Run: headless pygame with SDL's dummy video driver; simulated clock (each Clock.tick advances the game by its frame time, no real sleeping); random seed 0; keys injected as events and as key.get_pressed() state; no mouse input.
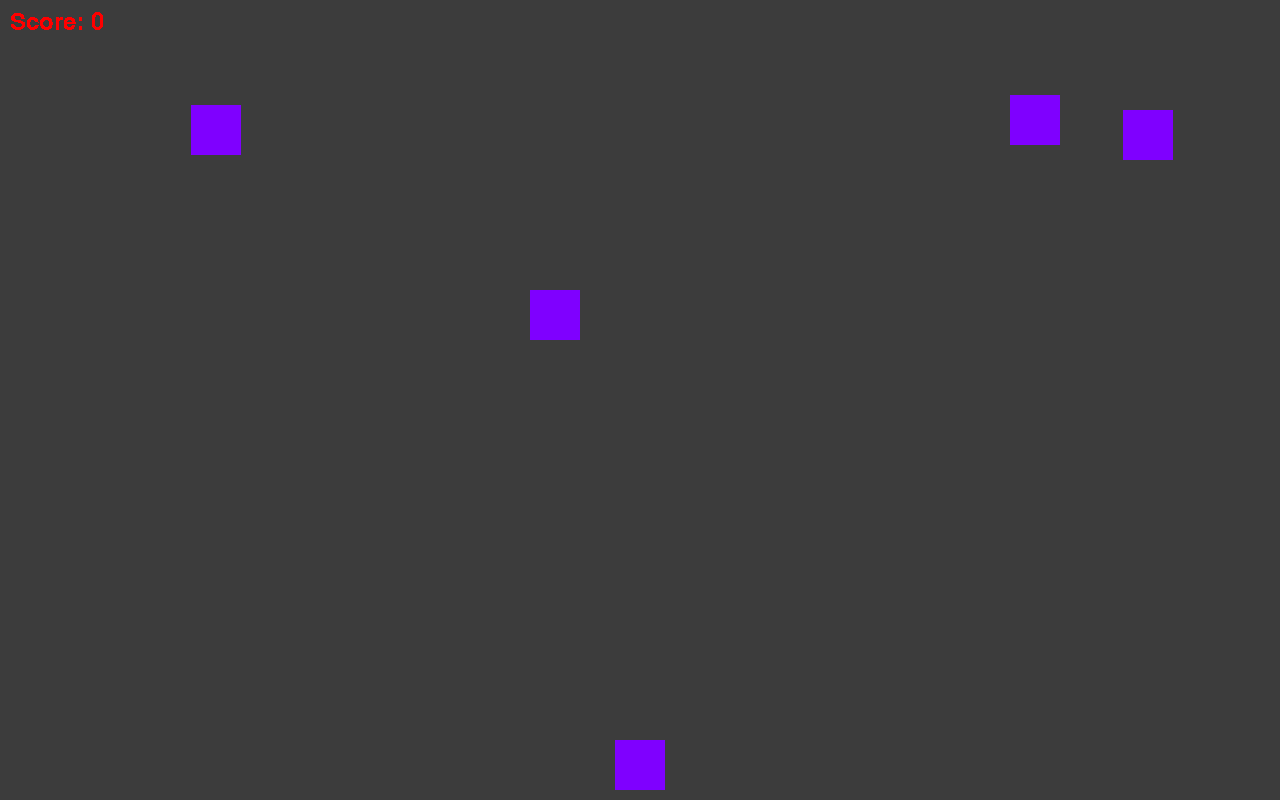
Frame 1 of 3 · flips 1–60 · no input
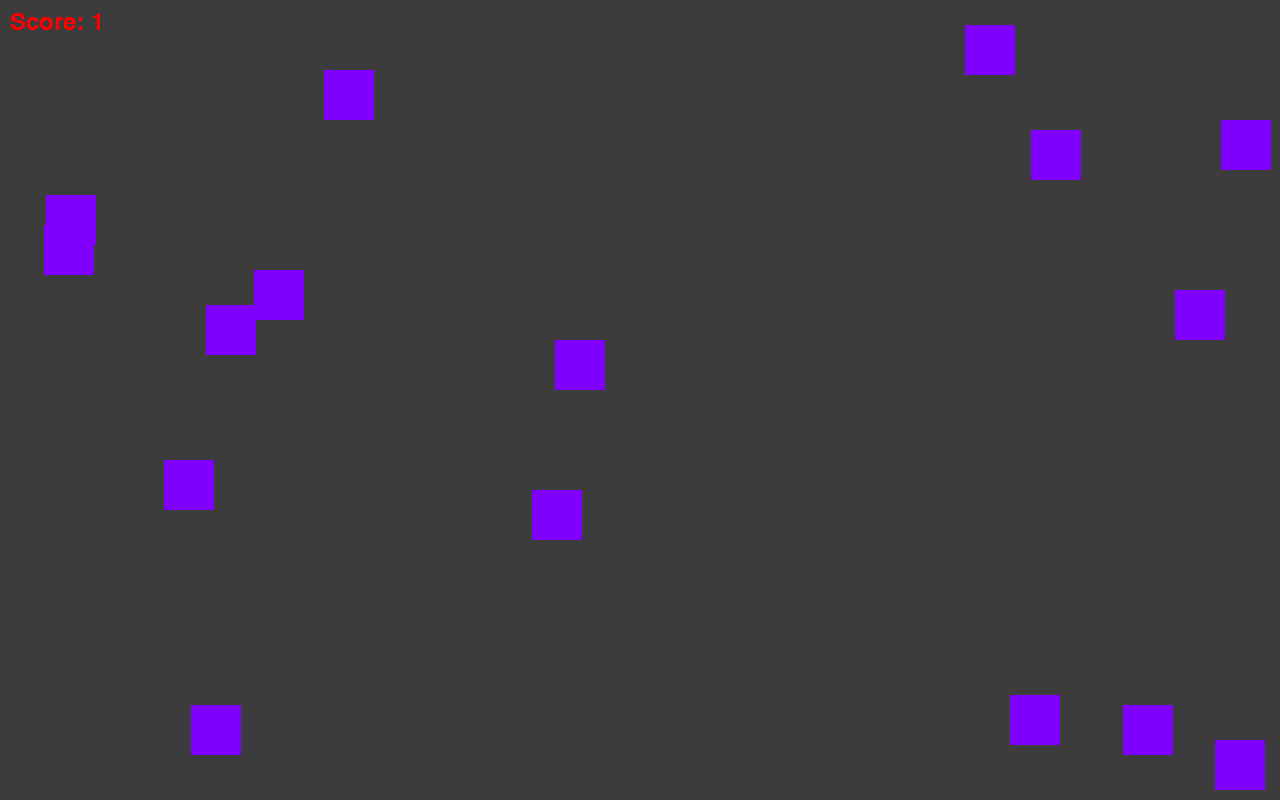
Frame 2 of 3 · flips 61–180 · tapped SPACE, RETURN · held RIGHT (→), D
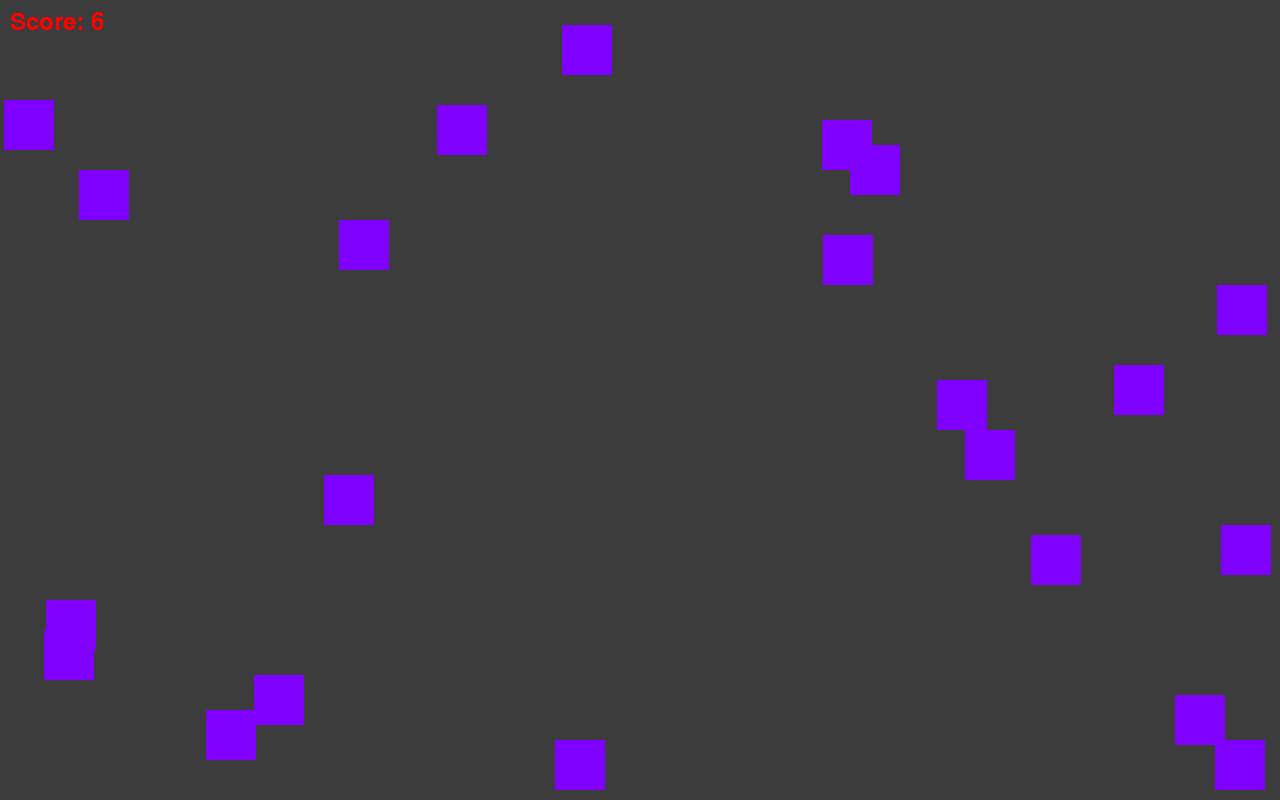
Frame 3 of 3 · flips 181–300 · held DOWN (↓), S (game ended)

The pygame program that drew these frames:

import pygame
import random

pygame.init()
WIDTH, HEIGHT = 1280, 800
PLAYER_SIZE = 50
OBSTACLE_SIZE = 50
PLAYER_SPEED = 5
OBSTACLE_SPEED = 5
KURO = (60, 60, 60)
MURASAKI = (127, 0, 255)
AKAI = (255, 0, 0)

screen = pygame.display.set_mode((WIDTH, HEIGHT))
pygame.display.set_caption("Avoid Obstacles")
player = pygame.Rect(WIDTH // 2 - PLAYER_SIZE // 2, HEIGHT - PLAYER_SIZE - 10, PLAYER_SIZE, PLAYER_SIZE)
obstacles = []
clock = pygame.time.Clock()     # controls frame rate
score = 0

running = True
while running:
    for event in pygame.event.get():
        if event.type == pygame.QUIT:
            running = False

    keys = pygame.key.get_pressed()
    if keys[pygame.K_LEFT] and player.x > 0:
        player.x -= PLAYER_SPEED
    if keys[pygame.K_RIGHT] and player.x < WIDTH - PLAYER_SIZE:
        player.x += PLAYER_SPEED

    if random.randint(1, 10) == 1:
        obstacle = pygame.Rect(random.randint(0, WIDTH - OBSTACLE_SIZE), 0, OBSTACLE_SIZE, OBSTACLE_SIZE)
        obstacles.append(obstacle)
    for obstacle in obstacles:
        obstacle.y += OBSTACLE_SPEED
        if obstacle.y > HEIGHT:
            obstacles.remove(obstacle)
            score += 1
        if player.colliderect(obstacle):
            running = False
    screen.fill(KURO)
    pygame.draw.rect(screen, MURASAKI, player)
    for obstacle in obstacles:
        pygame.draw.rect(screen, MURASAKI, obstacle)
    font = pygame.font.Font(None, 36)
    score_text = font.render(f"Score: {score}", False, AKAI)
    screen.blit(score_text, (10, 10))
    pygame.display.flip()       # Update Display
    clock.tick(30)
pygame.quit()
